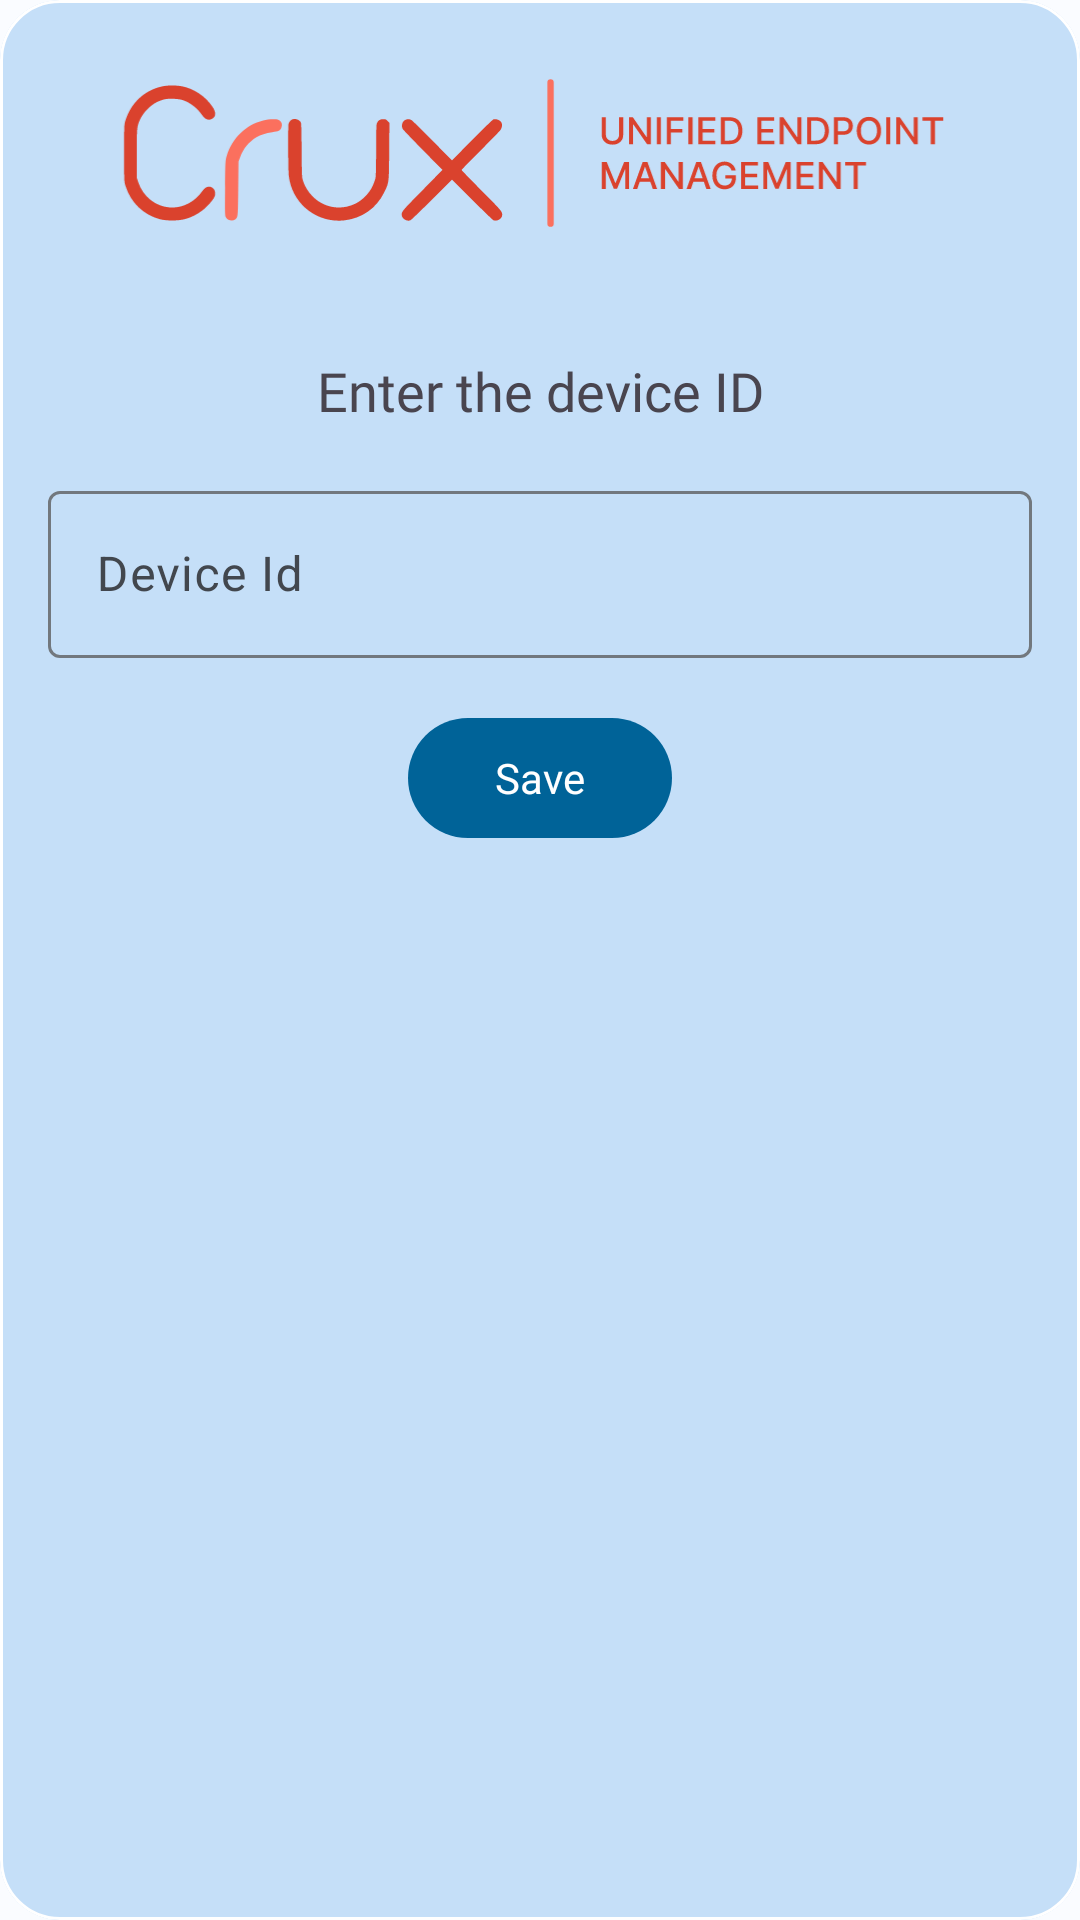

This screen was rendered from an Android layout file. Write that file and the resources it references.
<!-- AndroidManifest.xml: application theme Theme.CruxAndroid -->
<!-- res/layout/device_id_bottomsheet.xml -->
<?xml version="1.0" encoding="utf-8"?>
<com.google.android.material.card.MaterialCardView xmlns:android="http://schemas.android.com/apk/res/android"
    android:layout_width="match_parent"
    android:layout_height="match_parent"
    app:strokeColor="@color/zxing_transparent"
    app:cardCornerRadius="20dp"
    android:backgroundTint="@color/colorSurface"
    xmlns:app="http://schemas.android.com/apk/res-auto">

    <androidx.constraintlayout.widget.ConstraintLayout
        android:layout_width="match_parent"
        android:layout_height="wrap_content"
        android:paddingTop="16dp"
        android:paddingHorizontal="16dp"
        android:paddingBottom="24dp">

        <ImageView
            android:id="@+id/ivCrux"
            android:layout_width="wrap_content"
            android:layout_height="70dp"
            app:layout_constraintTop_toTopOf="parent"
            app:layout_constraintStart_toStartOf="parent"
            android:src="@drawable/crux_logo"
            android:contentDescription="cruxlogo" />

        <TextView
            android:id="@+id/tvDeviceIdTitle"
            android:layout_width="match_parent"
            android:layout_height="wrap_content"
            android:layout_marginTop="32dp"
            android:text="@string/dialog_enter_device_id_title"
            android:textSize="18sp"
            android:textAlignment="center"
            android:fontFamily="@font/roboto_medium"
            app:layout_constraintStart_toStartOf="parent"
            app:layout_constraintTop_toBottomOf="@id/ivCrux"/>

        <com.google.android.material.textfield.TextInputLayout
            android:id="@+id/tilDeviceId"
            android:layout_width="match_parent"
            android:layout_height="wrap_content"
            android:hint="Device Id"
            android:layout_marginTop="16dp"
            app:layout_constraintStart_toStartOf="parent"
            app:layout_constraintTop_toBottomOf="@id/tvDeviceIdTitle">

            <com.google.android.material.textfield.TextInputEditText
                android:id="@+id/etDeviceId"
                android:layout_width="match_parent"
                android:layout_height="wrap_content"/>

        </com.google.android.material.textfield.TextInputLayout>

        <com.google.android.material.button.MaterialButton
            android:id="@+id/btnSave"
            android:layout_width="wrap_content"
            android:layout_height="wrap_content"
            android:layout_marginTop="16dp"
            android:fontFamily="@font/roboto"
            android:text="@string/dialog_enter_device_id_save"
            app:layout_constraintEnd_toEndOf="parent"
            app:layout_constraintStart_toStartOf="parent"
            app:layout_constraintTop_toBottomOf="@id/tilDeviceId" />

    </androidx.constraintlayout.widget.ConstraintLayout>

</com.google.android.material.card.MaterialCardView>
<!-- resources referenced by this layout -->
<resources>
  <color name="colorSurface">#C5DFF8</color>
  <string name="dialog_enter_device_id_save">Save</string>
  <string name="dialog_enter_device_id_title">Enter the device ID</string>
  <style name="Theme.CruxAndroid" parent="Base.Theme.CruxAndroid" />
  <color name="md_theme_light_primary">#006398</color>
  <color name="md_theme_light_onPrimary">#FFFFFF</color>
  <color name="md_theme_light_primaryContainer">#CDE5FF</color>
  <color name="md_theme_light_onPrimaryContainer">#001D32</color>
  <color name="md_theme_light_secondary">#0961A4</color>
  <color name="md_theme_light_onSecondary">#FFFFFF</color>
  <color name="md_theme_light_secondaryContainer">#D2E4FF</color>
  <color name="md_theme_light_onSecondaryContainer">#001C37</color>
  <color name="md_theme_light_tertiary">#1660A5</color>
  <color name="md_theme_light_onTertiary">#FFFFFF</color>
  <color name="md_theme_light_tertiaryContainer">#D3E4FF</color>
  <color name="md_theme_light_onTertiaryContainer">#001C38</color>
  <color name="md_theme_light_error">#BA1A1A</color>
  <color name="md_theme_light_errorContainer">#FFDAD6</color>
  <color name="md_theme_light_onError">#FFFFFF</color>
  <color name="md_theme_light_onErrorContainer">#410002</color>
  <color name="md_theme_light_background">#FAFCFF</color>
  <color name="md_theme_light_onBackground">#001F2A</color>
  <color name="md_theme_light_surface">#FAFCFF</color>
  <color name="md_theme_light_onSurface">#001F2A</color>
  <color name="md_theme_light_surfaceVariant">#DEE3EB</color>
  <color name="md_theme_light_onSurfaceVariant">#42474E</color>
  <color name="md_theme_light_outline">#72787E</color>
  <color name="md_theme_light_inverseOnSurface">#E1F4FF</color>
  <color name="md_theme_light_inverseSurface">#003547</color>
  <color name="md_theme_light_inversePrimary">#93CCFF</color>
  <style name="Widget.App.BottomNavigationView" parent="Widget.Material3.BottomNavigationView">
          <item name="materialThemeOverlay">@style/ThemeOverlay.App.BottomNavigationView</item>
      </style>
  <style name="ThemeOverlay.App.BottomNavigationView" parent="">
          <item name="colorSurface">@color/colorSurface</item>
          <item name="colorOnSurfaceVariant">@color/colorOnSurfaceVariant</item>
      </style>
  <color name="colorOnSurfaceVariant">#192945</color>
</resources>
